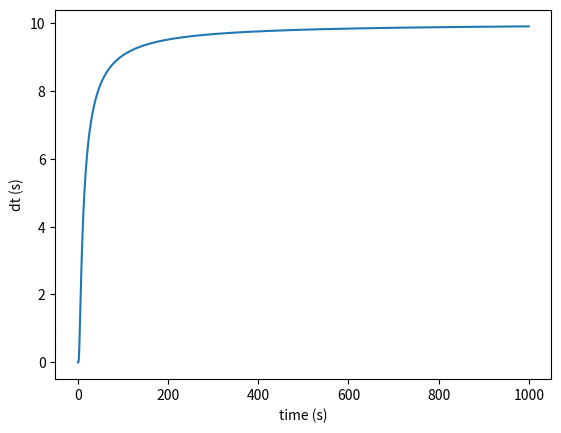

This figure's Python source:
import matplotlib.pyplot as plt
from numpy import linspace, exp, sin, pi, sqrt


def gwithdamp(arg,dtmax,xmax,dtconvrt):
  from numpy import exp
  y=dtmax*exp(-xmax*dtconvrt/arg)
  return y

dtmax=10.
xmax=1000.
npts=1000
dtconvrt=0.01

x= linspace(0,xmax,npts)
plt.plot(x,gwithdamp(x,dtmax,xmax,dtconvrt))
plt.xlabel('time (s)')
plt.ylabel('dt (s)')
plt.show()
